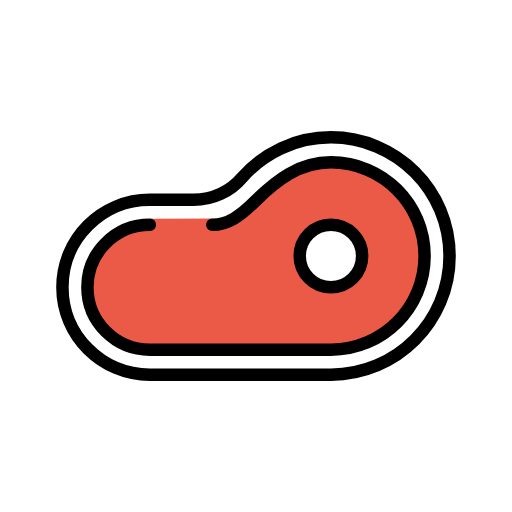
t = 0.00 s
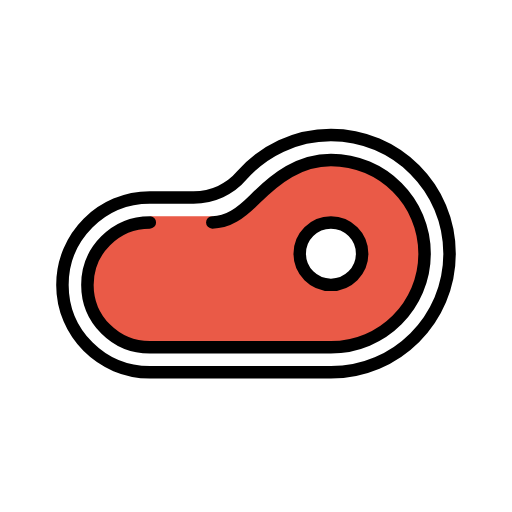
t = 0.48 s
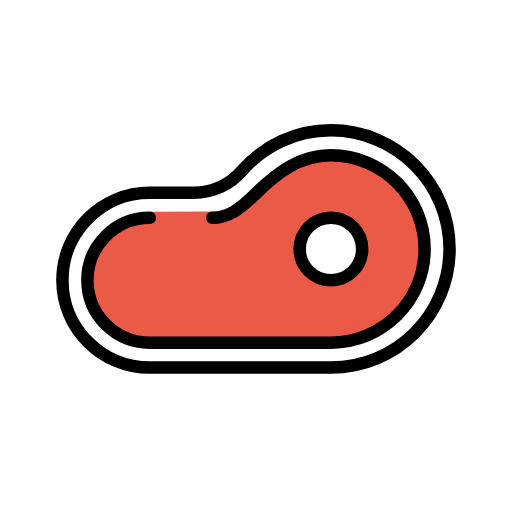
t = 1.43 s
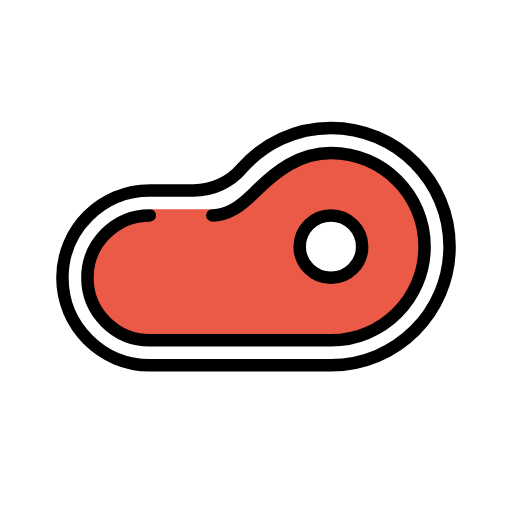
t = 1.90 s
t = 2.38 s: frame unchanged from t = 1.43 s, image omitted
t = 3.33 s: frame unchanged from t = 0.48 s, image omitted

The animated SVG that drew these frames (rendered in a browser with its animation timeline set to each time). Animation: 1 SMIL element (animateTransform=1); one cycle of 3.80 s, repeats indefinitely.

<?xml version='1.0' encoding='utf-8'?>
<svg xmlns="http://www.w3.org/2000/svg" id="emoji" viewBox="-5 -5 82 82" width="200" height="200" role="img">
  <title>OpenMoji: cut of meat</title><g><g id="color">
    <path fill="#FFFFFF" stroke="none" d="M26,27h-7c-7.7334,0-14,6.2666-14,14s6.2666,14,14,14h29c10.4951,0,19-8.5049,19-19s-8.5049-19-19-19 c-5.6934,0-10.79,2.5137-14.2695,6.4805C31.8965,25.6514,29.0645,27,26,27z" />
    <path fill="#ea5a47" stroke="none" d="M29,31c2.5,0,4.5029-1.4141,6.8164-3.7266C39.2695,23.8213,42.9746,21,48,21c8.2842,0,15,6.7158,15,15 s-6.7158,15-15,15H19c-5.5234,0-10-4.4775-10-10s4.4766-10,10-10l0.0313-0.9756l10.0312-0.0312L29,31z" />
    <circle cx="48" cy="36" r="5" fill="#FFFFFF" stroke="none" />
  </g>
  <g id="hair" />
  <g id="skin" />
  <g id="skin-shadow" />
  <g id="line">
    <path fill="none" stroke="#000000" stroke-linecap="round" stroke-linejoin="round" stroke-miterlimit="10" stroke-width="2" d="M29,31c2.5,0,4.5029-1.4141,6.8164-3.7266C39.2695,23.8213,42.9746,21,48,21c8.2842,0,15,6.7158,15,15s-6.7158,15-15,15H19 c-5.5234,0-10-4.4775-10-10s4.4766-10,10-10" />
    <path fill="none" stroke="#000000" stroke-linecap="round" stroke-linejoin="round" stroke-miterlimit="10" stroke-width="2" d="M26,27h-7c-7.7334,0-14,6.2666-14,14s6.2666,14,14,14h29c10.4951,0,19-8.5049,19-19s-8.5049-19-19-19 c-5.6934,0-10.79,2.5137-14.2695,6.4805C31.8965,25.6514,29.0645,27,26,27z" />
    <circle cx="48" cy="36" r="5" fill="none" stroke="#000000" stroke-linecap="round" stroke-linejoin="round" stroke-miterlimit="10" stroke-width="2" />
  </g>
<animateTransform attributeName="transform" type="translate" values="0 0;0 -1.5;0 0" dur="3.8s" repeatCount="indefinite" /></g></svg>
